Run: headless pygame with SDL's dummy video driver; simulated clock (each Clock.tick advances the game by its frame time, no real sleeping); random seed 0; keys injected as events and as key.get_pressed() state; no mouse input.
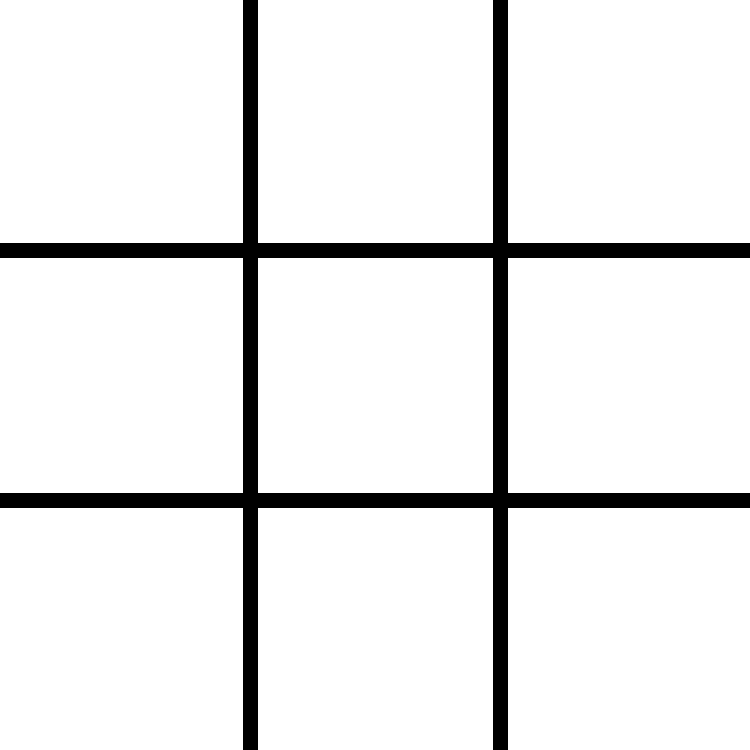
Frame 1 of 4 · flips 1–60 · no input
Frame 2 of 4 · flips 61–180 · tapped SPACE, RETURN · held RIGHT (→), D · screen unchanged from frame 1, image omitted
Frame 3 of 4 · flips 181–300 · held DOWN (↓), S · screen unchanged from frame 2, image omitted
Frame 4 of 4 · flips 301–420 · held LEFT (←), A, UP (↑), W · screen unchanged from frame 3, image omitted

The pygame program that drew these frames:

import pygame, sys

pygame.init()

SIRKA = 750
VYSKA = 750
DLZKA_CIARY = 15

RED = (255,0,0)
FARBA_OBRAZOVKY = (255,255,255)
FARBA_CIARY = (0,0,0)


obrazovka = pygame.display.set_mode((SIRKA, VYSKA))
obrazovka.fill(FARBA_OBRAZOVKY)



def nakresli_ciary():
    #horizontalne
    pygame.draw.line(obrazovka, FARBA_CIARY, (0, 250), (750, 250), DLZKA_CIARY)
    pygame.draw.line(obrazovka, FARBA_CIARY, (0, 500), (750, 500), DLZKA_CIARY)

    #vertikalne
    pygame.draw.line(obrazovka, FARBA_CIARY, (250, 0), (250, 750), DLZKA_CIARY)
    pygame.draw.line(obrazovka, FARBA_CIARY, (500, 0), (500, 750), DLZKA_CIARY)

nakresli_ciary()

while True:
    for i in pygame.event.get():
        if i.type == pygame.QUIT:
            sys.exit()
    
    pygame.display.update()
